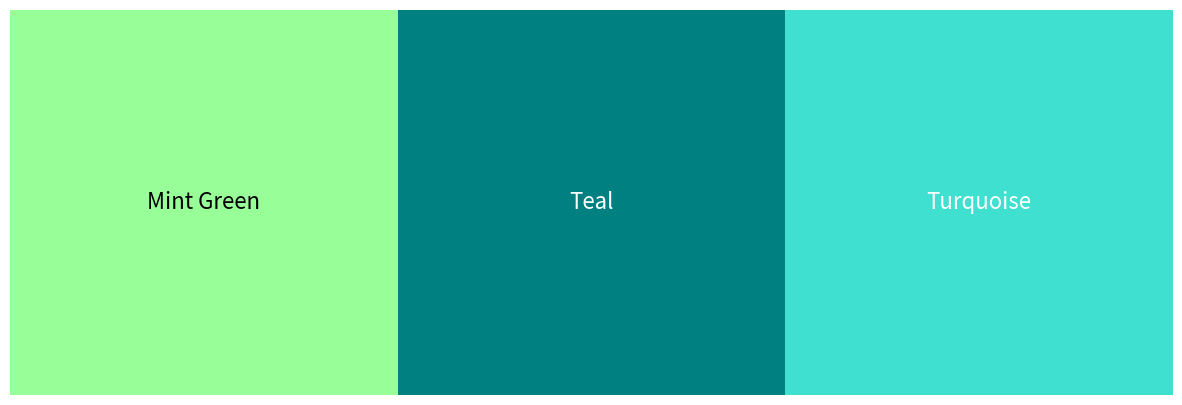

The script that saved this image:
import matplotlib.pyplot as plt
import matplotlib.patches as patches

# Define the colors
colors = {
    "Mint Green": "#98FF98",
    "Teal": "#008080",
    "Turquoise": "#40E0D0"
}

# Create a figure and axis
fig, ax = plt.subplots(figsize=(15, 5))

# Draw rectangles for each color
for i, (color_name, color_hex) in enumerate(colors.items()):
    rect = patches.Rectangle((i * 5, 0), 5, 5, linewidth=1, edgecolor='none', facecolor=color_hex)
    ax.add_patch(rect)
    # Add text in the middle of each rectangle
    ax.text(i * 5 + 2.5, 2.5, color_name, horizontalalignment='center', verticalalignment='center', fontsize=16, color='white' if color_name != "Mint Green" else 'black')

# Set the limits and remove the axes
ax.set_xlim(0, 15)
ax.set_ylim(0, 5)
ax.axis('off')

# Show the plot
plt.show()
